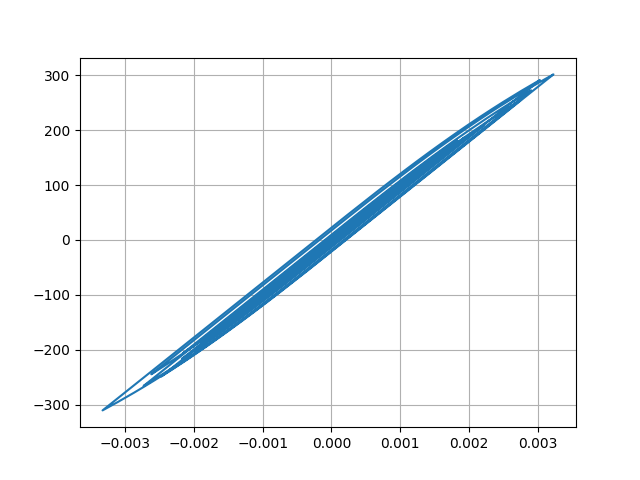

Data behind this chart, as committed beside it:
Desplacment, Force
0.0, 0.0
-3.236655987382974e-07, -0.03237
-1.0605811919688138e-06, -0.1061
-1.801195262639955e-06, -0.1801
-2.2713962038130537e-06, -0.2271
-2.369219929899719e-06, -0.2369
-2.090726619233215e-06, -0.2091
-1.407799716644797e-06, -0.1408
-1.3959351105687617e-07, -0.01396
2.000763059504654e-06, 0.2001
5.270730550284326e-06, 0.5271
9.777924891202282e-06, 0.9778
1.54127415631358e-05, 1.541
2.1845649031339833e-05, 2.185
2.8604804736741345e-05, 2.86
3.5298052971007226e-05, 3.53
4.172593018723911e-05, 4.173
4.783355680555558e-05, 4.783
5.3581128770189865e-05, 5.358
5.8867520703301336e-05, 5.887
6.356909742006557e-05, 6.357
6.749854163493776e-05, 6.75
7.049190380644715e-05, 7.049
7.250339834552216e-05, 7.25
7.365102097338902e-05, 7.365
7.40674745417629e-05, 7.406
7.369294644908532e-05, 7.369
7.233840911034931e-05, 7.233
6.97209696550542e-05, 6.972
6.563086431957356e-05, 6.563
6.006147508213982e-05, 6.006
5.314705754712597e-05, 5.314
4.5062989969988686e-05, 4.506
3.603833243263054e-05, 3.603
2.6368373754548682e-05, 2.636
1.6328687390397478e-05, 1.632
6.197965554589855e-06, 0.6193
-3.8672930077796235e-06, -0.3872
-1.3850070642431388e-05, -1.385
-2.379979387837408e-05, -2.38
-3.38204819130376e-05, -3.382
-4.397183735296815e-05, -4.398
-5.4305148826797256e-05, -5.431
-6.495966596571508e-05, -6.496
-7.633409816724279e-05, -7.633
-8.877063189496743e-05, -8.877
-0.0001024, -10.24
-0.0001168, -11.68
-0.0001315, -13.14
-0.0001455, -14.54
-0.0001584, -15.83
-0.0001698, -16.98
-0.0001797, -17.96
-0.0001876, -18.75
-0.0001932, -19.31
-0.000196, -19.59
-0.0001961, -19.6
-0.0001938, -19.37
-0.0001896, -18.96
-0.0001844, -18.43
... 2,941 more rows
